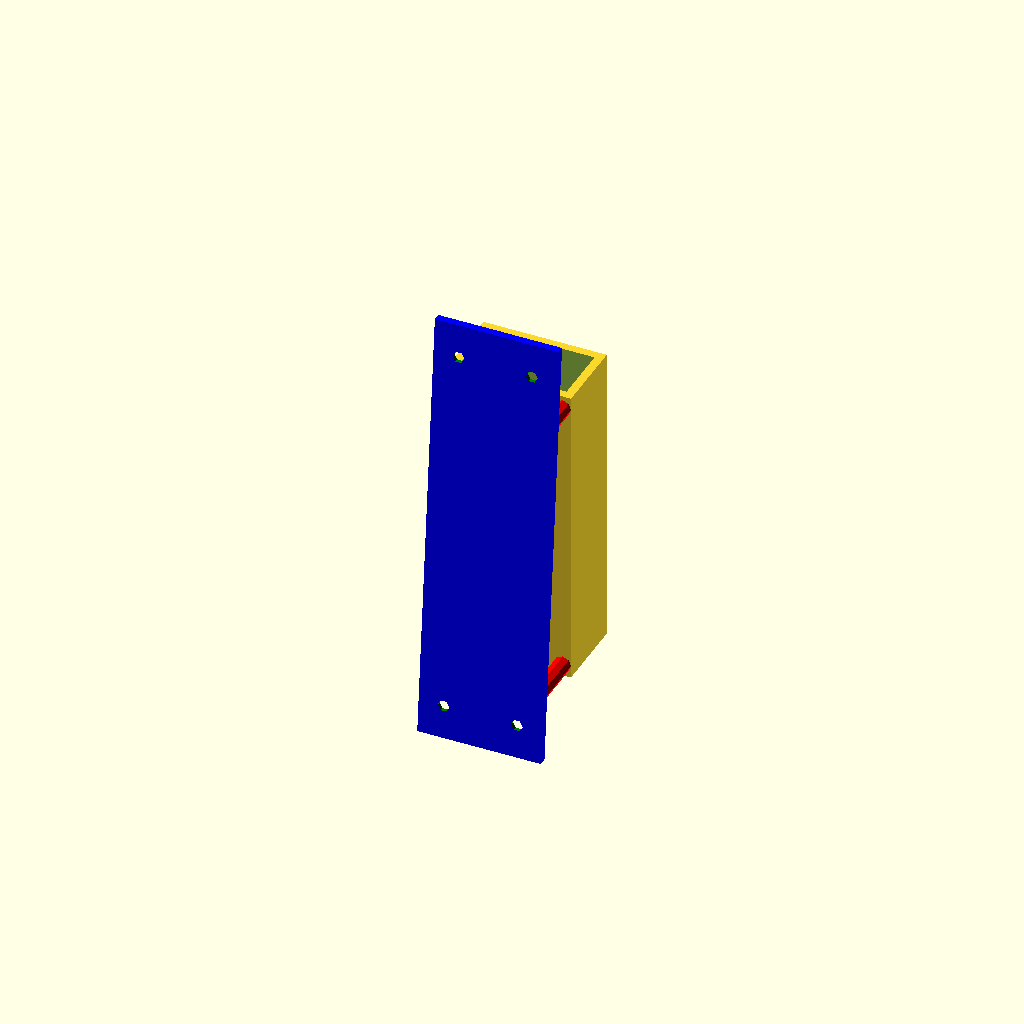
Cell 1: the model at its default parameters.
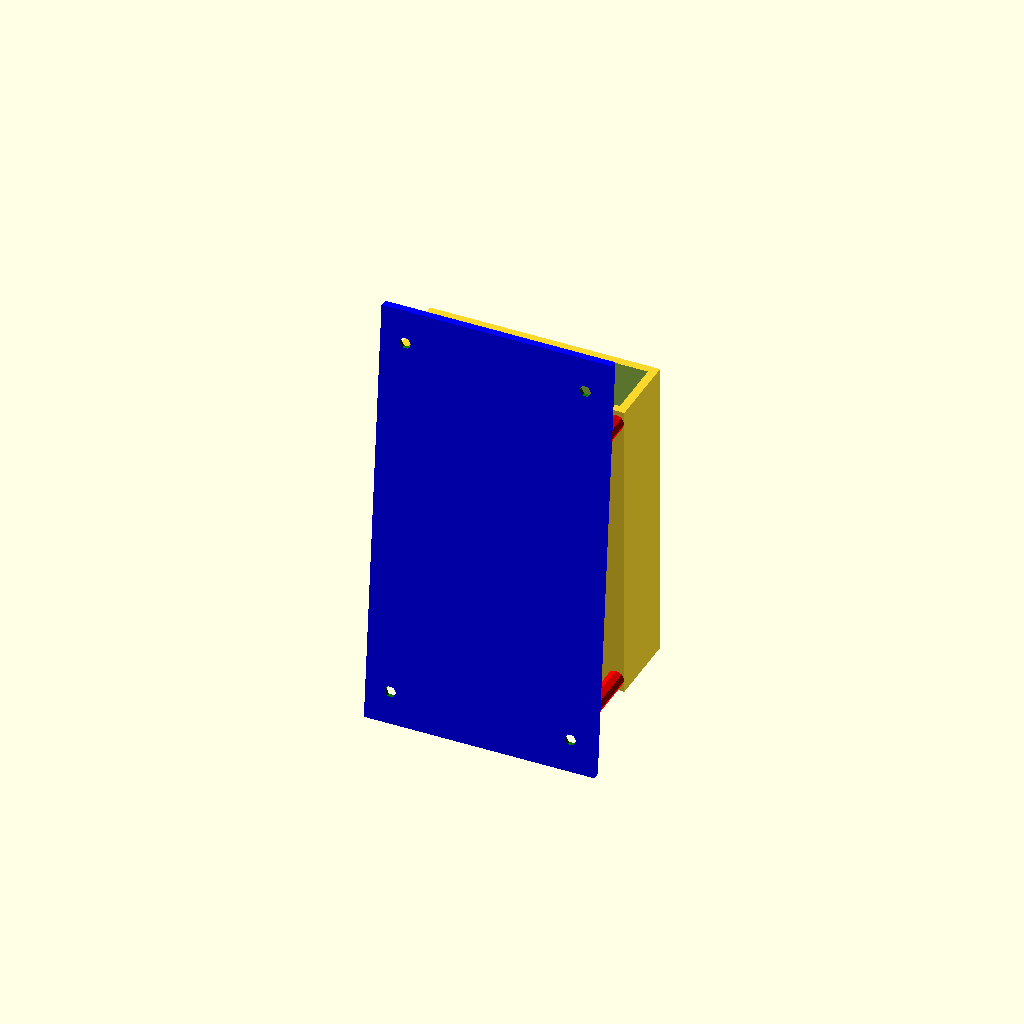
Cell 2: width = 64 (everything else at default).
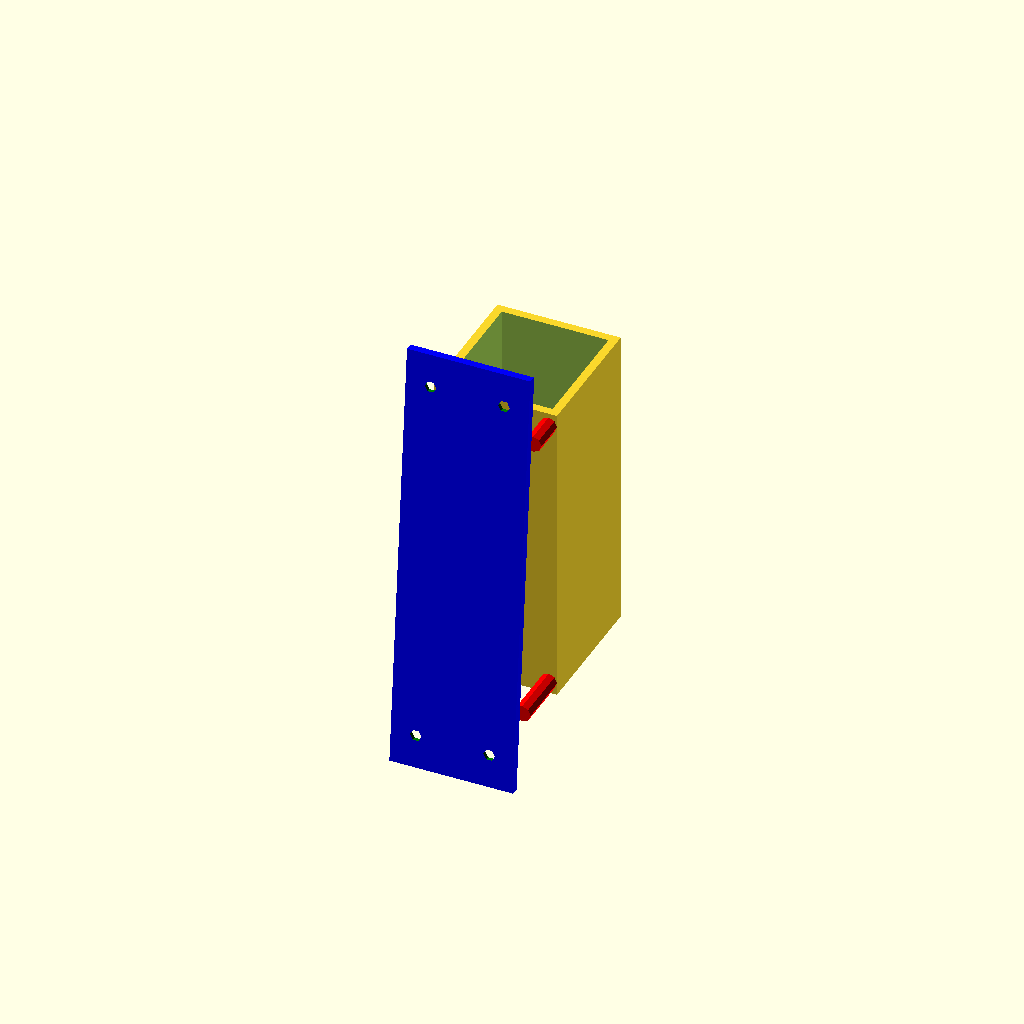
Cell 3: the same model with depth = 36.
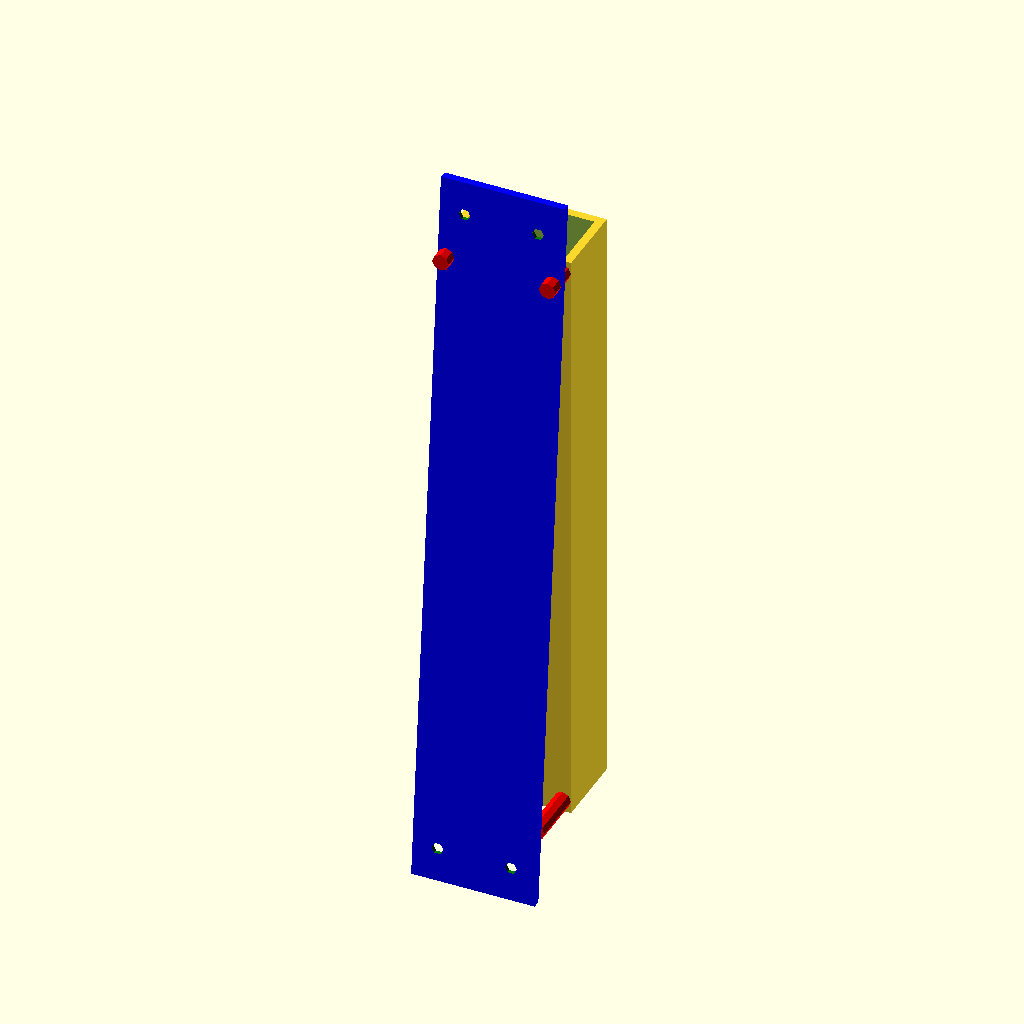
Cell 4: the same model with length = 180.
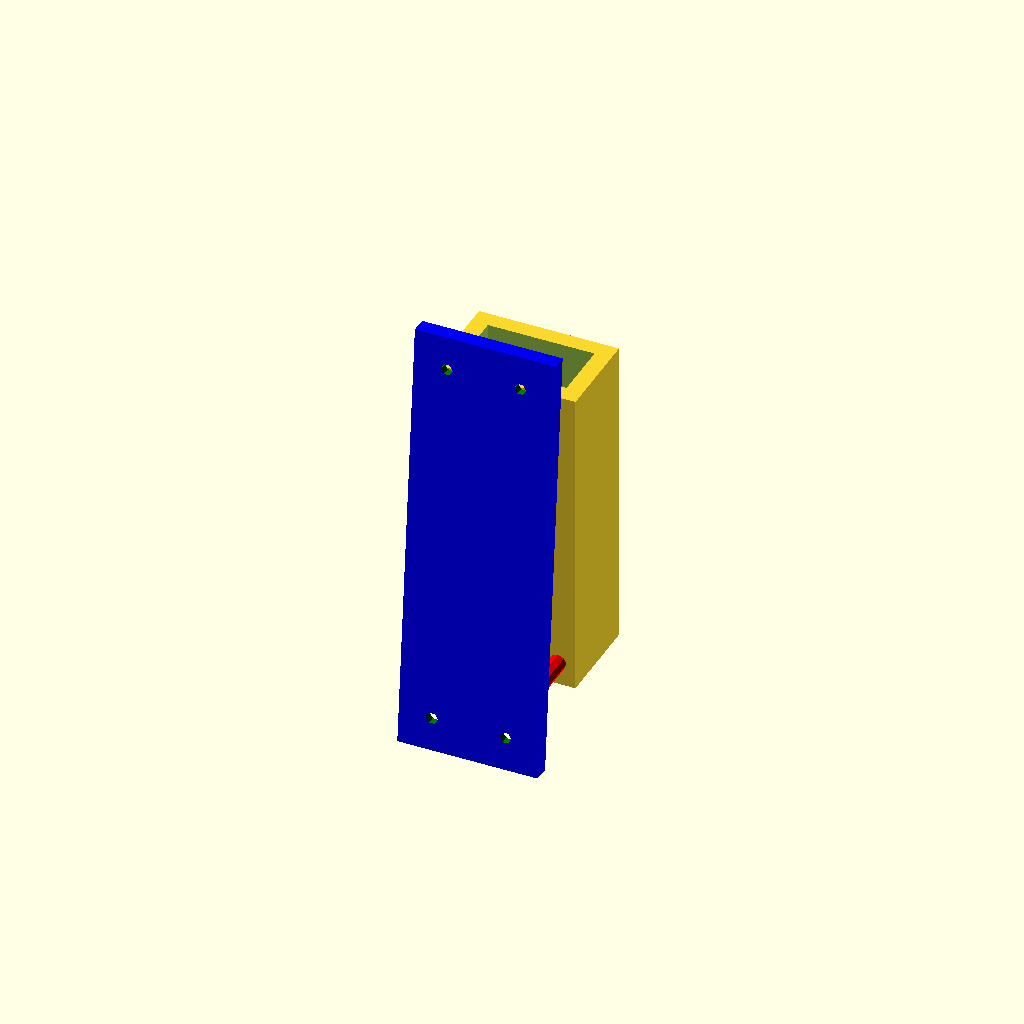
Cell 5 — caseThickness set to 5, the other parameters unchanged.
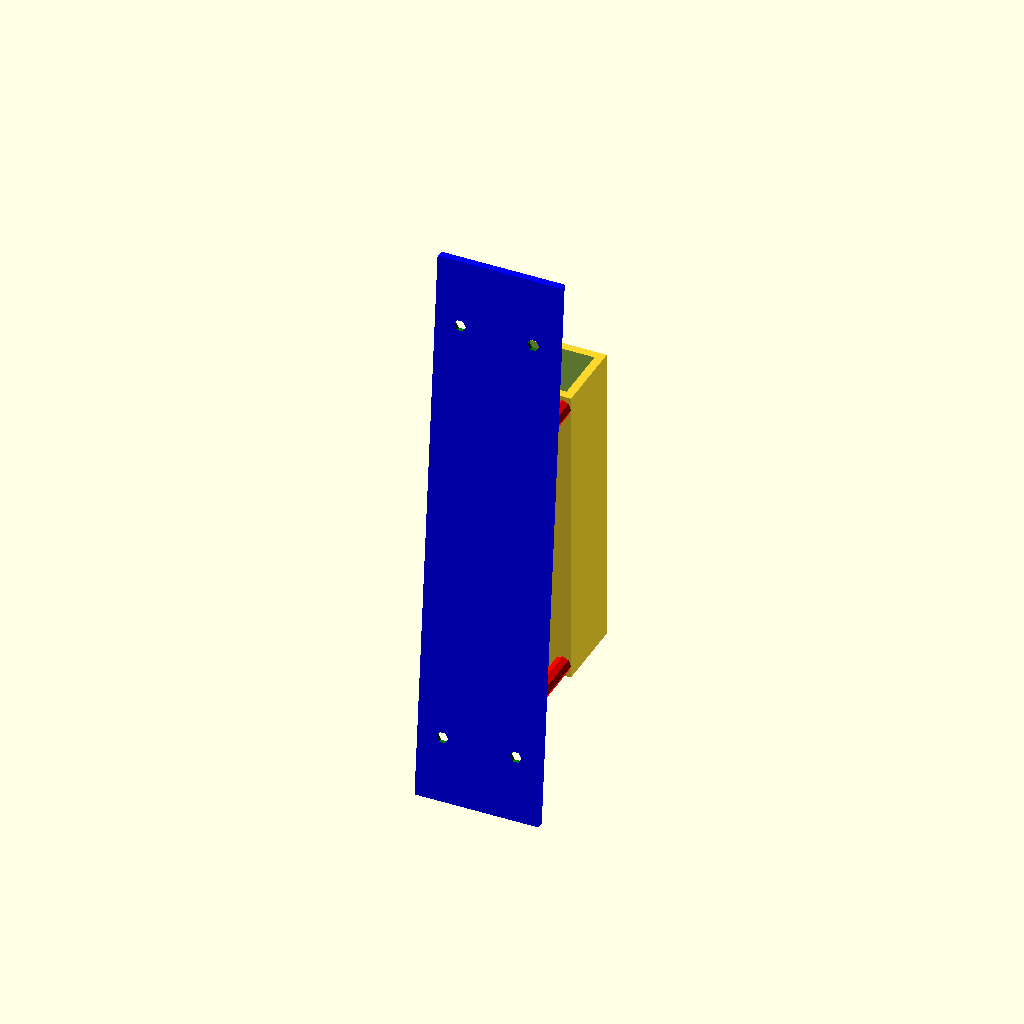
Cell 6 — mountingLipLength set to 40, the other parameters unchanged.
One fixed orthographic camera (rotation 55°, 0°, 25°; colour scheme Cornfield) for every cell.
The OpenSCAD source (UnderDeskRemoteControlStorageBins/UnderDeskKlikAanKlikUit3ChannelRemoteControlStorage.scad):
width=32;
depth=18;
length=90;
caseThickness=2.5;
mountingLipLength=20;
screwDiameter=3.5;

module screwHole () {
    color("green",1.0) {
        translate([0,0,caseThickness/2])
            cylinder(h = caseThickness, d1 = screwDiameter, d2 = screwDiameter*3, center = true);
        translate([0,0,-caseThickness]){
            cylinder(h=(caseThickness*2), d=screwDiameter);
        };
    }
}

module box() {
    difference() {
        cube([width+2*caseThickness,depth+2*caseThickness,length+1*caseThickness], center = true);
        translate([0,0,caseThickness])
            cube([width,depth,length], center = true);
    }
}

module mountPlate() {
    difference() {
        color("blue", 1.0) {
            cube([width+2*caseThickness,caseThickness,length+2*mountingLipLength], center = true);
        }
        rotate([-90,0,0]) {
            translate([(width-10)/2,(length+mountingLipLength)/2,0])
                screwHole();
            translate([-(width-10)/2,(length+mountingLipLength)/2,0])
                screwHole();
            translate([(width-10)/2,-(length+mountingLipLength)/2,0])
                screwHole();
            translate([-(width-10)/2,-(length+mountingLipLength)/2,0])
                screwHole();
        }
    }
}

module mountSupports() {
    color("red", 1.0) {
        // Top left
        translate([width/2,-(depth/2+3*caseThickness),length/2-caseThickness])
            rotate([90,0,0])
                cylinder(h = 10, d = 5, center = true);
        // Top right
        translate([-width/2,-(depth/2+3*caseThickness),length/2-caseThickness])
            rotate([90,0,0])
                cylinder(h = 10, d = 5, center = true);
        // Bottom left
        translate([width/2,-(depth/2+2*caseThickness)-5,-(length/2-caseThickness)])
            rotate([90,0,0])
                cylinder(h = 19, d = 5, center = true);
        // Bottom right
        translate([-width/2,-(depth/2+2*caseThickness)-5,-(length/2-caseThickness)])
            rotate([90,0,0])
                cylinder(h = 19, d = 5, center = true);
    }
}

module UnderDeskAircoRemoteControlStorage() {
    union () {
        box();
        rotate([-5,0,0])
            translate([0,-(depth+2.5*caseThickness),0])
                mountPlate();
        mountSupports();
    }
}

UnderDeskAircoRemoteControlStorage();
Parameter table extracted from the source (name, type, default, range or options):
width: number, default 32
depth: number, default 18
length: number, default 90
caseThickness: number, default 2.5
mountingLipLength: number, default 20
screwDiameter: number, default 3.5
